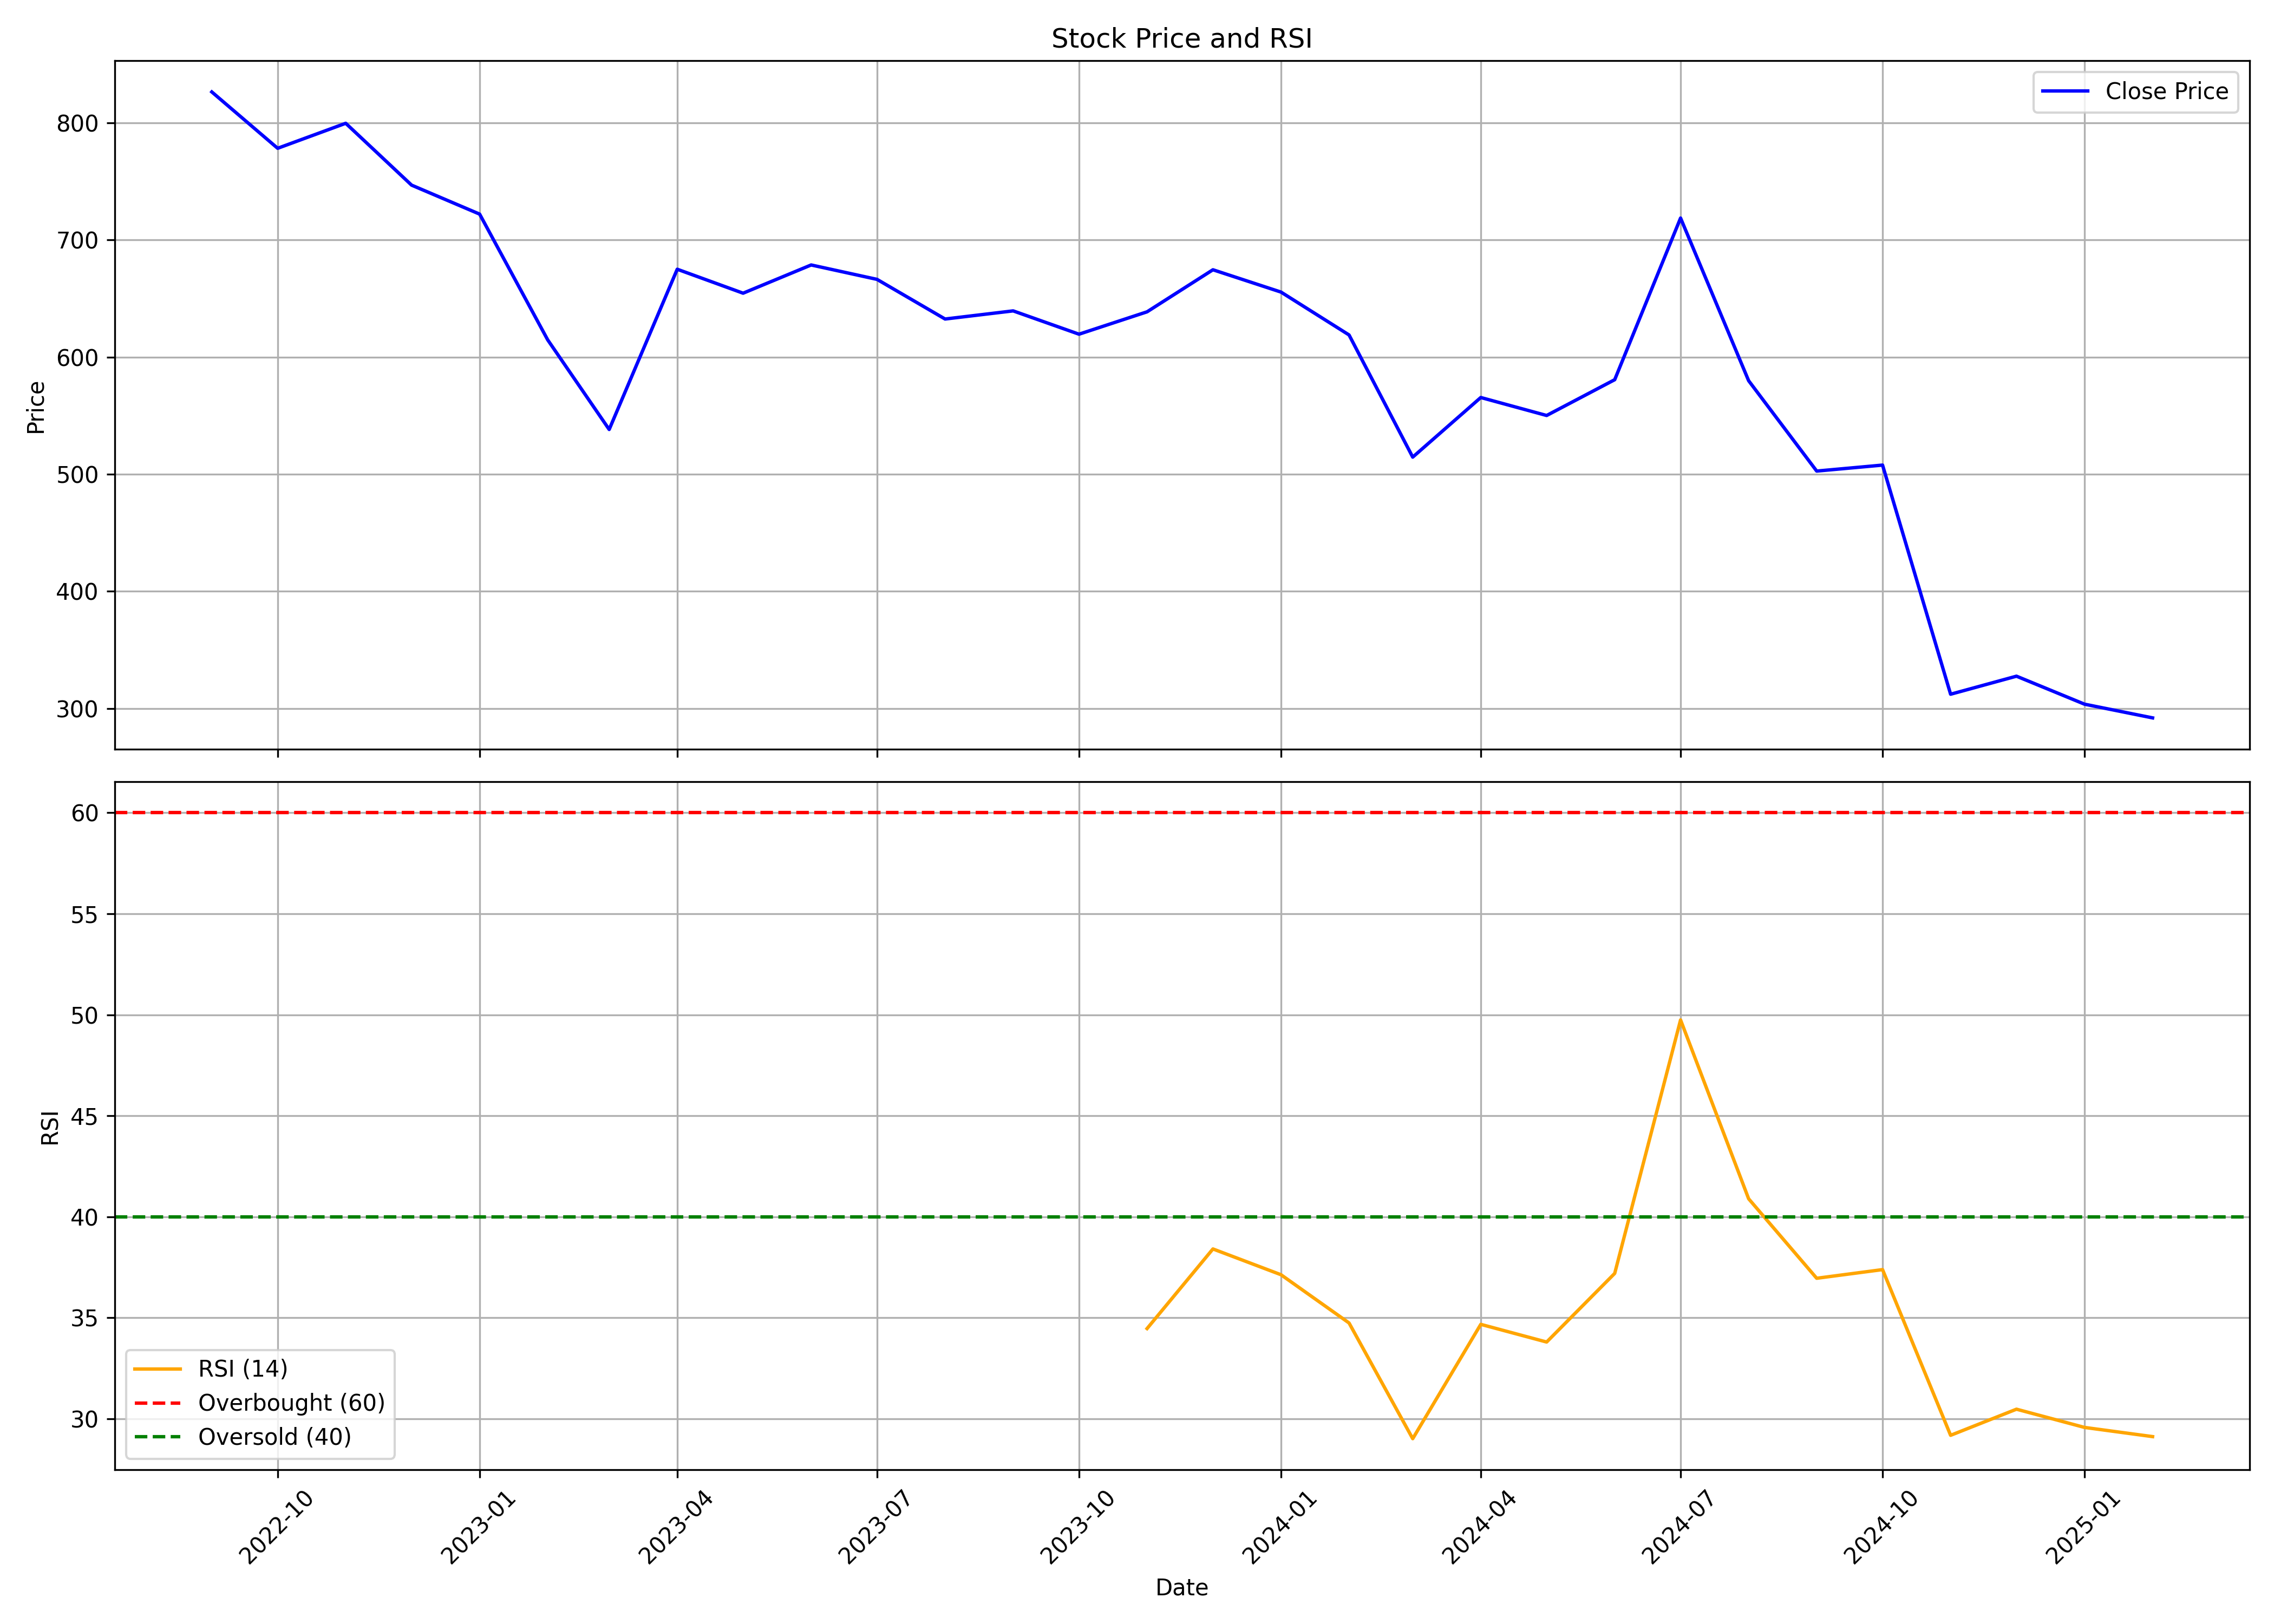

The data file committed next to this chart (first rows):
, date, symbol, open, high, low, close, volume, rsi
0, 2022-09-01, LOYALTEX, 952.8, 954.3, 771.9, 826.4, 44258, 
1, 2022-10-01, LOYALTEX, 840.7, 917.0, 757.2, 778.2, 8418, 
2, 2022-11-01, LOYALTEX, 804.3, 925, 701.8, 799.6, 29804, 
3, 2022-12-01, LOYALTEX, 815.6, 828.5, 664.7, 746.8, 30175, 
4, 2023-01-01, LOYALTEX, 736.6, 795.0, 684.1, 722, 14861, 
5, 2023-02-01, LOYALTEX, 700.3, 748, 612.0, 614.7, 12757, 
6, 2023-03-01, LOYALTEX, 620.7, 675, 529.8, 538.2, 31789, 
7, 2023-04-01, LOYALTEX, 570, 700, 543.9, 675.0, 11081, 
8, 2023-05-01, LOYALTEX, 675.0, 770.1, 611.0, 654.5, 16809, 
9, 2023-06-01, LOYALTEX, 642.3, 706, 623.0, 678.7, 10191, 
10, 2023-07-01, LOYALTEX, 666, 737.0, 644.2, 666.3, 37874, 
11, 2023-08-01, LOYALTEX, 681.1, 732.0, 602.1, 632.5, 64509, 
12, 2023-09-01, LOYALTEX, 635.8, 731.8, 625, 639.5, 30417, 
13, 2023-10-01, LOYALTEX, 639.5, 650.0, 570.1, 619.5, 16193, 
14, 2023-11-01, LOYALTEX, 613, 699.0, 586.0, 638.7, 19275, 34.47
15, 2023-12-01, LOYALTEX, 640, 774.9, 613.5, 674.5, 43241, 38.41
16, 2024-01-01, LOYALTEX, 679.8, 701.1, 612.0, 655.5, 16309, 37.13
17, 2024-02-01, LOYALTEX, 649, 729.0, 600.0, 618.9, 21793, 34.75
18, 2024-03-01, LOYALTEX, 617.4, 679.0, 484.2, 514.6, 325755, 29.02
19, 2024-04-01, LOYALTEX, 525.0, 630.0, 501.1, 565.5, 45112, 34.68
20, 2024-05-01, LOYALTEX, 565.5, 698.0, 541.6, 550.2, 68061, 33.8
21, 2024-06-01, LOYALTEX, 555.0, 622, 505.1, 580.7, 34200, 37.2
22, 2024-07-01, LOYALTEX, 592, 718.7, 541.2, 718.7, 98700, 49.74
23, 2024-08-01, LOYALTEX, 769.9, 772.6, 572.0, 579.8, 164647, 40.89
24, 2024-09-01, LOYALTEX, 593.8, 593.8, 500.0, 502.7, 45416, 36.96
25, 2024-10-01, LOYALTEX, 519.0, 610.0, 501, 507.8, 96417, 37.39
26, 2024-11-01, LOYALTEX, 520, 550.0, 291.3, 312.2, 234743, 29.18
27, 2024-12-01, LOYALTEX, 310.0, 385, 309.0, 327.6, 40717, 30.48
28, 2025-01-01, LOYALTEX, 327.6, 334, 290.6, 303.7, 12834, 29.58
29, 2025-02-01, LOYALTEX, 308.0, 308.0, 285.0, 292.0, 2906, 29.12
